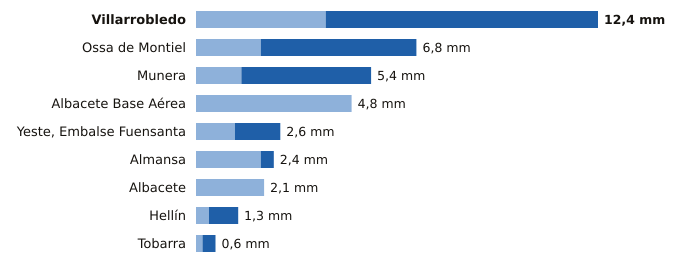

Values plotted in this chart, from the file beside it:
estacion, provincia, indicativo, mm_6_dias_anteriores, mm_hoy, mm_7_dias, horas_de_hoy
Villarrobledo, Albacete, 4091Y, 4.0, 8.4, 12.4, 18
Ossa de Montiel, Albacete, 4007Y, 2.0, 4.8, 6.8, 17
Munera, Albacete, 4096Y, 1.4, 4.0, 5.4, 17
Albacete Base Aérea, Albacete, 8175, 4.8, 0.0, 4.8, 11
Yeste, Embalse Fuensanta, Albacete, 7066Y, 1.2, 1.4, 2.6, 18
Almansa, Albacete, 8198Y, 2.0, 0.4, 2.4, 16
Albacete, Albacete, 8178D, 2.1, 0.0, 2.1, 11
Hellín, Albacete, 7096B, 0.4, 0.9, 1.3, 18
Tobarra, Albacete, 7103Y, 0.2, 0.4, 0.6, 18
